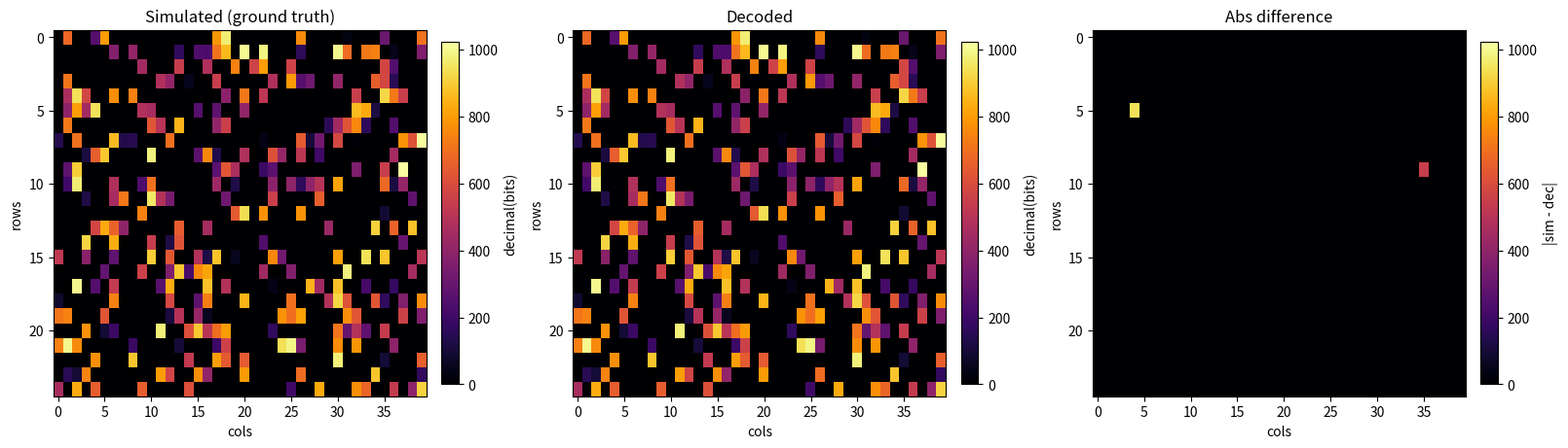

Generate this figure with matplotlib:
from dataclasses import dataclass
from collections import defaultdict, deque
from typing import Optional, List, Dict, Tuple
import numpy as np
import matplotlib.pyplot as plt
import time

@dataclass
class Pulse:
    start: int
    end: int
    length: int
    amp_sign: int
    peak_val: float

@dataclass
class DecodeInfo:
    node_id: int
    dimI: int
    bits: np.ndarray
    startLeadP: Pulse
    endLeadP: Pulse
    bitPulses: List[Pulse]

def main():
    fs        = 200e6
    amp       = 0.4
    num_bits  = 10
    num_nodes = 300
    n_dim     = 1000

    T_lead_us  = 0.05
    lead_samps = int(round(T_lead_us * 1e-6 * fs))
    T_comp_us  = 0.5
    comp_samps = int(round(T_comp_us * 1e-6 * fs))

    comp_tol = max(0, int(round(0.001 * comp_samps)))
    lead_tol = max(0, int(round(0.0001 * lead_samps)))

    spacing_ideal = n_dim * comp_samps
    spacing_tol   = int(round(0.005 * comp_samps))

    max_offset_us    = 5000
    max_offset_samps = int(round(max_offset_us * 1e-6 * fs))

    rng = np.random.default_rng()
    if num_nodes > n_dim:
        raise ValueError("节点数量不能大于维度")

    bits_cell: List[np.ndarray] = []
    dim_array = rng.permutation(n_dim) + 1
    frame_cell: List[np.ndarray] = []
    frame_len = np.zeros(num_nodes, dtype=np.int64)
    for i in range(num_nodes):
        bits_i = rng.integers(0, 2, size=(num_bits,), dtype=np.int8)
        bits_cell.append(bits_i)
        dimI = int(dim_array[i])
        w = build_one_node_frame_updated(bits_i, dimI, n_dim, comp_samps, lead_samps, amp)
        frame_cell.append(w)
        frame_len[i] = w.size

    big_len = int(frame_len.max()) + max_offset_samps + 1000
    wave_sub = np.zeros(big_len, dtype=np.float32)

    subset = rng.permutation(num_nodes)[:num_nodes]
    for idx in subset:
        w = frame_cell[idx]
        off = int(np.rint(max_offset_samps * rng.random()))
        wave_sub[off:off+w.size] += w

    T0 = time.perf_counter()
    decoded, pulses, leads, bitsPulses, bitGroups, stats, _rise_left, _fall_left = decode_all_nodes_fast_v2(
        wave_sub, fs, amp, num_bits, n_dim, comp_samps, lead_samps, comp_tol, lead_tol, spacing_ideal, spacing_tol
    )
    T1 = time.perf_counter()

    print(f"[Stats] events={stats['t_events']:.3f}s, group={stats['t_group']:.3f}s, leads={stats['t_leads']:.3f}s, total={T1-T0:.3f}s")
    print(f"[Counts] pulses={stats['n_pulses']}, leads={stats['n_leads']}, bits={stats['n_bits']}, groups={stats['n_groups']}, decoded={stats['n_decoded']}")

    diff = np.zeros(wave_sub.size + 1, dtype=np.float32)
    for rec in decoded:
        for p in [rec.startLeadP] + rec.bitPulses + [rec.endLeadP]:
            val = p.amp_sign * amp
            diff[p.start] += val
            diff[p.end + 1] -= val
    wave_recon = np.cumsum(diff[:-1])
    wave_resid = wave_sub - wave_recon

    subset_idx = subset
    total_bits = subset_idx.size * num_bits
    error_bits = 0
    used_dec = np.zeros(len(decoded), dtype=bool)

    print("===== 误码率评估：=====")
    for node_idx in subset_idx:
        realDim = int(dim_array[node_idx])
        realBits = bits_cell[node_idx]
        k = -1
        for j, rec in enumerate(decoded):
            if (not used_dec[j]) and rec.dimI == realDim:
                k = j; break
        if k < 0:
            error_bits += num_bits
        else:
            used_dec[k] = True
            decBits = decoded[k].bits
            nErr = int((realBits != decBits).sum())
            error_bits += nErr

    BER = error_bits / total_bits if total_bits > 0 else 0.0
    print(f"*** 统计 => error_bits={error_bits}, total_bits={total_bits}, BER={BER:.4g}")

    sim_heat, dec_heat, diff_heat, (rows, cols) = build_sensor_heatmaps(
        bits_cell=bits_cell,
        dim_array=dim_array,
        subset_idx=subset,
        decoded_info=decoded,
        num_bits=num_bits,
        n_dim=n_dim
    )
    plot_sensor_heatmaps(sim_heat, dec_heat, diff_heat, num_bits,
                         title_prefix=f"Array ({rows}x{cols}, n_dim={n_dim}, nodes={num_nodes})")

def build_one_node_frame_updated(bits: np.ndarray,
                                 dimI: int,
                                 n_dim: int,
                                 comp_samps: int,
                                 lead_samps: int,
                                 amp: float) -> np.ndarray:
    num_bits = bits.size
    if num_bits != 10:
        raise ValueError("假定每节点10比特。")
    bits_area_9_len = 9 * n_dim * comp_samps
    bit10_len       = dimI * comp_samps
    gap_len         = (dimI - 1) * comp_samps
    frame_len = lead_samps + bits_area_9_len + bit10_len + gap_len + lead_samps
    frame = np.zeros(frame_len, dtype=np.float32)

    pos = 0
    frame[pos:pos+lead_samps] = +amp
    pos += lead_samps

    offset_in_bit = (dimI - 1) * comp_samps
    for b in range(9):
        st = pos + offset_in_bit
        ed = st + comp_samps
        frame[st:ed] = (+amp if bits[b] == 1 else -amp)
        pos += n_dim * comp_samps

    st10 = pos + (dimI - 1) * comp_samps
    ed10 = st10 + comp_samps
    frame[st10:ed10] = (+amp if bits[9] == 1 else -amp)
    pos += bit10_len
    pos += gap_len

    frame[pos:pos+lead_samps] = +amp
    pos += lead_samps
    assert pos == frame_len
    return frame

def decode_all_nodes_fast_v2(wave: np.ndarray,
                             fs: float,
                             amp: float,
                             num_bits: int,
                             n_dim: int,
                             comp_samps: int,
                             lead_samps: int,
                             comp_tol: int,
                             lead_tol: int,
                             spacing_ideal: int,
                             spacing_tol: int,
                             ):
    wave = wave.astype(np.float32).ravel()

    t0 = time.perf_counter()
    pulses, _rise_left, _fall_left = detect_pulses_multiset(wave, amp, comp_samps, lead_samps, comp_tol, lead_tol)
    t1 = time.perf_counter()

    lead_tol = int(round(0.1 * lead_samps))
    leads: List[Pulse] = []
    bits:  List[Pulse] = []
    for p in pulses:
        if (p.amp_sign > 0) and (abs(p.length - lead_samps) <= lead_tol):
            leads.append(p)
        else:
            bits.append(p)

    bits.sort(key=lambda p: p.start)
    bit_groups, used_bits = group_bits_fast(bits, num_bits, spacing_ideal, spacing_tol)
    t2 = time.perf_counter()

    leads.sort(key=lambda p: p.start)
    lead_used = np.zeros(len(leads), dtype=bool)
    group_candidates: List[List[Tuple[int,int,int,int]]] = []

    for idxs in bit_groups:
        firstP = bits[idxs[0]]
        lastP  = bits[idxs[-1]]
        pairs = match_leads_min_diff(leads, lead_used, firstP.start, lastP.end)
        group_candidates.append(pairs)

    matched_groups = np.zeros(len(bit_groups), dtype=bool)
    decoded: List[DecodeInfo] = []

    for g, pairs in enumerate(group_candidates):
        if matched_groups[g]: continue
        if len(pairs) == 1:
            s_idx, e_idx, dist1, _dist2 = pairs[0]
            if (not lead_used[s_idx]) and (not lead_used[e_idx]):
                lead_used[s_idx] = True
                lead_used[e_idx] = True
                dimI_approx = int(np.clip(int(round(dist1 / comp_samps)) + 1, 1, n_dim))
                groupP = [bits[k] for k in bit_groups[g]]
                bits_dec = np.array([1 if p.amp_sign > 0 else 0 for p in groupP], dtype=np.int8)
                info = DecodeInfo(node_id=g+1, dimI=dimI_approx, bits=bits_dec,
                                  startLeadP=leads[s_idx], endLeadP=leads[e_idx], bitPulses=groupP)
                decoded.append(info)
                matched_groups[g] = True

    changed = True
    while changed:
        changed = False
        for g, pairs in enumerate(group_candidates):
            if matched_groups[g] or not pairs: continue
            valid = [(s,e,d1,d2) for (s,e,d1,d2) in pairs if (not lead_used[s]) and (not lead_used[e])]
            group_candidates[g] = valid
            if len(valid) == 1:
                s_idx, e_idx, dist1, _dist2 = valid[0]
                if (not lead_used[s_idx]) and (not lead_used[e_idx]):
                    lead_used[s_idx] = True
                    lead_used[e_idx] = True
                    dimI_approx = int(np.clip(int(round(dist1 / comp_samps)) + 1, 1, n_dim))
                    groupP = [bits[k] for k in bit_groups[g]]
                    bits_dec = np.array([1 if p.amp_sign > 0 else 0 for p in groupP], dtype=np.int8)
                    info = DecodeInfo(node_id=g+1, dimI=dimI_approx, bits=bits_dec,
                                      startLeadP=leads[s_idx], endLeadP=leads[e_idx], bitPulses=groupP)
                    decoded.append(info)
                    matched_groups[g] = True
                    changed = True

    t3 = time.perf_counter()
    stats = dict(
        t_events=t1-t0,
        t_group=t2-t1,
        t_leads=t3-t2,
        n_pulses=len(pulses),
        n_leads=len(leads),
        n_bits=len(bits),
        n_groups=len(bit_groups),
        n_decoded=len(decoded),
    )
    return decoded, pulses, leads, bits, bit_groups, stats, _rise_left, _fall_left

def detect_pulses_multiset(signal: np.ndarray,
                           amp_base: float,
                           comp_samps: int,
                           lead_samps: int,
                           comp_tol: int,
                           lead_tol: int,
                           ) -> Tuple[List[Pulse], Dict[int,int], Dict[int,int]]:

    total_tol = max(comp_tol, lead_tol)

    POS_SINGLE = [(lead_samps, 'L', lead_tol),
                  (comp_samps, 'C', comp_tol)]
    POS_COMPOSITE = [(comp_samps + lead_samps, 'CL', total_tol),
                     (2 * comp_samps, 'CC', comp_tol),
                     (2 * lead_samps, 'LL', lead_tol)]

    NEG_SINGLE = [(comp_samps, 'NC', comp_tol)]
    NEG_COMPOSITE = [(comp_samps - lead_samps, 'NCL', total_tol),
                     (2 * comp_samps, 'NCC', comp_tol)]

    c = np.rint(signal / amp_base).astype(np.int16)
    delta = np.diff(c)
    idx = np.nonzero(delta != 0)[0]

    rise_nodes: List[int] = []
    fall_nodes: List[int] = []
    for i in idx:
        pos = i + 1
        dv = int(delta[i])
        if dv > 0:
            rise_nodes.extend([pos] * dv)
        else:
            fall_nodes.extend([pos] * (-dv))

    nL = len(rise_nodes)
    nR = len(fall_nodes)

    fall_pos2idxs: Dict[int, List[int]] = defaultdict(list)
    for j, fpos in enumerate(fall_nodes):
        fall_pos2idxs[fpos].append(j)

    rise_pos2idxs: Dict[int, List[int]] = defaultdict(list)
    for iL, rpos in enumerate(rise_nodes):
        rise_pos2idxs[rpos].append(iL)

    adjacency: List[List[Tuple[int, str]]] = [[] for _ in range(nL)]

    def add_targets_for_length(iL: int, base_pos: int, length: int, tol: int, tag: str):

        for dt in range(-tol, tol + 1):
            tpos = base_pos + length + dt
            lst = fall_pos2idxs.get(tpos)
            if lst:

                adjacency[iL].extend((j, tag) for j in lst)

    for iL, rpos in enumerate(rise_nodes):

        for L, tag, tol in POS_SINGLE:
            add_targets_for_length(iL, rpos, +L, tol, tag)

        for L, tag, tol in POS_COMPOSITE:
            add_targets_for_length(iL, rpos, +L, tol, tag)

        for L, tag, tol in NEG_SINGLE:
            add_targets_for_length(iL, rpos, -L, tol, tag)

        for L, tag, tol in NEG_COMPOSITE:
            add_targets_for_length(iL, rpos, -(L), tol, tag)

    NIL = -1
    pairU = np.full(nL, NIL, dtype=np.int32)
    pairV = np.full(nR, NIL, dtype=np.int32)
    dist  = np.zeros(nL, dtype=np.int32)

    adj_idx: List[List[int]] = [[] for _ in range(nL)]
    adj_tag: List[List[str]] = [[] for _ in range(nL)]
    for i in range(nL):
        if adjacency[i]:
            js, ts = zip(*adjacency[i])
            adj_idx[i] = list(js)
            adj_tag[i] = list(ts)

    def bfs() -> bool:
        q = deque()
        for u in range(nL):
            if pairU[u] == NIL:
                dist[u] = 0
                q.append(u)
            else:
                dist[u] = 1_000_000_000
        found_augment = False
        while q:
            u = q.popleft()
            for v in adj_idx[u]:
                pu = pairV[v]
                if pu == NIL:
                    found_augment = True
                else:
                    if dist[pu] == 1_000_000_000:
                        dist[pu] = dist[u] + 1
                        q.append(pu)
        return found_augment

    def dfs(u: int) -> bool:
        for k, v in enumerate(adj_idx[u]):
            pu = pairV[v]
            if pu == NIL or (dist[pu] == dist[u] + 1 and dfs(pu)):
                pairU[u] = v
                pairV[v] = u
                return True
        dist[u] = 1_000_000_000
        return False

    while bfs():
        for u in range(nL):
            if pairU[u] == NIL:
                dfs(u)

    pulses: List[Pulse] = []

    TAG_PRI = {'C': 3, 'L': 2, 'NC': 3, 'CL': 1, 'CC': 1, 'LL': 1, 'NCL': 1, 'NCC': 1}
    for u, v in enumerate(pairU):
        if v == NIL:
            continue
        rpos = rise_nodes[u]
        fpos = fall_nodes[v]

        chosen_tag = None
        best_pri = -1
        for jj, vv in enumerate(adj_idx[u]):
            if vv == v:
                tg = adj_tag[u][jj]
                pri = TAG_PRI.get(tg, 0)
                if pri > best_pri:
                    best_pri = pri
                    chosen_tag = tg

        if fpos >= rpos:

            diff = fpos - rpos
            if chosen_tag == 'L':
                pulses.append(Pulse(rpos, rpos + lead_samps - 1, lead_samps, +1, amp_base))
            elif chosen_tag == 'C':
                pulses.append(Pulse(rpos, rpos + comp_samps - 1, comp_samps, +1, amp_base))
            elif chosen_tag == 'CL':
                pulses.append(Pulse(rpos, rpos + comp_samps - 1, comp_samps, +1, amp_base))
                pulses.append(Pulse(rpos + comp_samps, rpos + comp_samps + lead_samps - 1, lead_samps, +1, amp_base))
            elif chosen_tag == 'CC':
                pulses.append(Pulse(rpos, rpos + comp_samps - 1, comp_samps, +1, amp_base))
                pulses.append(Pulse(rpos + comp_samps, rpos + 2*comp_samps - 1, comp_samps, +1, amp_base))
            elif chosen_tag == 'LL':
                pulses.append(Pulse(rpos, rpos + lead_samps - 1, lead_samps, +1, amp_base))
                pulses.append(Pulse(rpos + lead_samps, rpos + 2*lead_samps - 1, lead_samps, +1, amp_base))
            else:

                if abs(diff - lead_samps) <= lead_tol:
                    pulses.append(Pulse(rpos, rpos + lead_samps - 1, lead_samps, +1, amp_base))
                elif abs(diff - comp_samps) <= comp_tol:
                    pulses.append(Pulse(rpos, rpos + comp_samps - 1, comp_samps, +1, amp_base))
        else:

            diff = rpos - fpos
            if chosen_tag == 'NC':
                pulses.append(Pulse(fpos, fpos + comp_samps - 1, comp_samps, -1, amp_base))
            elif chosen_tag == 'NCL':
                pulses.append(Pulse(fpos, fpos + comp_samps - 1, comp_samps, -1, amp_base))
                start_lead = rpos
                pulses.append(Pulse(start_lead, start_lead + lead_samps - 1, lead_samps, +1, amp_base))
            elif chosen_tag == 'NCC':
                pulses.append(Pulse(fpos, fpos + comp_samps - 1, comp_samps, -1, amp_base))
                pulses.append(Pulse(fpos + comp_samps, fpos + 2 * comp_samps - 1, comp_samps, -1, amp_base))
            else:

                if abs(diff - comp_samps) <= comp_tol:
                    pulses.append(Pulse(fpos, fpos + comp_samps - 1, comp_samps, -1, amp_base))

    pulses.sort(key=lambda p: p.start)

    used_r = np.zeros(nL, dtype=bool); used_r[pairU != NIL] = True
    used_f = np.zeros(nR, dtype=bool); used_f[pairV != NIL] = True
    rise_left: Dict[int,int] = defaultdict(int)
    fall_left: Dict[int,int] = defaultdict(int)
    for i, rpos in enumerate(rise_nodes):
        if not used_r[i]:
            rise_left[rpos] += 1
    for j, fpos in enumerate(fall_nodes):
        if not used_f[j]:
            fall_left[fpos] += 1

    return pulses, dict(rise_left), dict(fall_left)

def group_bits_fast(bits_pulses: List[Pulse],
                    num_bits: int,
                    spacing_ideal: int,
                    spacing_tol: int) -> Tuple[List[List[int]], np.ndarray]:

    n = len(bits_pulses)
    used = np.zeros(n, dtype=bool)

    starts = np.array([p.start for p in bits_pulses], dtype=np.int64)
    start_map: Dict[int, List[int]] = {}
    for idx, s in enumerate(starts):
        start_map.setdefault(s, []).append(idx)

    bit_groups: List[List[int]] = []

    order = np.argsort(starts)
    for i in order:
        if used[i]:
            continue

        s0 = starts[i]

        target1 = s0 + spacing_ideal
        second_candidates: List[Tuple[int, int]] = []

        for dt in range(-spacing_tol, spacing_tol + 1):
            cand_list = start_map.get(target1 + dt)
            if not cand_list:
                continue
            for j in cand_list:
                if j == i or used[j]:
                    continue
                s1 = starts[j]
                abs_err = abs((s1 - s0) - spacing_ideal)
                second_candidates.append((j, abs_err))

        if not second_candidates:
            continue

        second_candidates.sort(key=lambda x: x[1])

        grouped = False
        for j1, _ in second_candidates:
            if used[j1]:
                continue

            s1 = starts[j1]
            d = s1 - s0
            if d <= 0:
                continue

            group = [i, j1]
            ok = True

            for b in range(2, num_bits):
                target = s1 + (b - 1) * d
                matched_j = -1

                for dt in range(-spacing_tol, spacing_tol + 1):
                    cand_list = start_map.get(target + dt)
                    if not cand_list:
                        continue
                    for j in cand_list:
                        if (not used[j]) and (j not in group):
                            matched_j = j
                            break
                    if matched_j >= 0:
                        break

                if matched_j < 0:
                    ok = False
                    break
                group.append(matched_j)

            if ok and len(group) == num_bits:
                used[group] = True
                bit_groups.append(group)
                grouped = True
                break

    return bit_groups, used

def match_leads_min_diff(leads: List[Pulse],
                         lead_used: np.ndarray,
                         first_start: int,
                         last_end: int) -> List[Tuple[int,int,int,int]]:

    start_cands_idx = []
    start_cands_val = []
    end_cands_idx = []
    end_cands_val = []

    for i, L in enumerate(leads):
        if lead_used[i]:
            continue
        L_end = L.start + L.length - 1
        if L_end < first_start:
            start_cands_idx.append(i)
            start_cands_val.append(first_start - L_end)
        elif L.start > last_end:
            end_cands_idx.append(i)
            end_cands_val.append(L.start - last_end)

    if not start_cands_idx or not end_cands_idx:
        return []

    A = np.array(start_cands_val, dtype=np.int64)
    B = np.array(end_cands_val, dtype=np.int64)

    a_order = np.argsort(A); A = A[a_order]; start_idx_sorted = [start_cands_idx[k] for k in a_order]
    b_order = np.argsort(B); B = B[b_order]; end_idx_sorted   = [end_cands_idx[k] for k in b_order]

    i = j = 0
    best = 1 << 60
    pairs: List[Tuple[int,int,int,int]] = []

    while i < len(A) and j < len(B):
        d = abs(int(A[i]) - int(B[j]))
        if d < best:
            best = d
            pairs = [(start_idx_sorted[i], end_idx_sorted[j], int(A[i]), int(B[j]))]
        elif d == best:
            pairs.append((start_idx_sorted[i], end_idx_sorted[j], int(A[i]), int(B[j])))

        if A[i] < B[j]:
            i += 1
        elif A[i] > B[j]:
            j += 1
        else:

            i += 1; j += 1

    return pairs

def _best_grid(n: int) -> Tuple[int, int]:
    r = int(np.floor(np.sqrt(n)))
    while r > 1 and (n % r != 0):
        r -= 1
    if r <= 1:
        return 1, n
    return r, n // r

def _bits_to_int(bits: np.ndarray) -> int:

    w = (1 << np.arange(bits.size-1, -1, -1, dtype=np.int64))
    return int(np.dot(bits.astype(np.int64), w))

def build_sensor_heatmaps(bits_cell: List[np.ndarray],
                          dim_array: np.ndarray,
                          subset_idx: np.ndarray,
                          decoded_info: List[DecodeInfo],
                          num_bits: int,
                          n_dim: int
                          ) -> Tuple[np.ndarray, np.ndarray, np.ndarray, Tuple[int,int]]:
    rows, cols = _best_grid(n_dim)

    sim_1d = np.zeros(n_dim, dtype=np.float32)
    dec_1d = np.zeros(n_dim, dtype=np.float32)

    for node_idx in subset_idx:
        dimI = int(dim_array[node_idx])
        pos = dimI - 1
        val = _bits_to_int(bits_cell[node_idx])
        sim_1d[pos] = val

    for rec in decoded_info:
        pos = int(rec.dimI) - 1
        if 0 <= pos < n_dim:
            dec_1d[pos] = _bits_to_int(rec.bits)

    sim = sim_1d.reshape(rows, cols)
    dec = dec_1d.reshape(rows, cols)

    diff = np.abs(sim - dec).astype(sim.dtype, copy=False)

    return sim, dec, diff, (rows, cols)

def plot_sensor_heatmaps(sim: np.ndarray,
                         dec: np.ndarray,
                         diff: np.ndarray,
                         num_bits: int,
                         title_prefix: str = "Sensor-array heatmaps"):
    vmax = float((1 << num_bits) - 1)

    fig, axes = plt.subplots(1, 3, figsize=(16, 4.5), constrained_layout=True)
    im0 = axes[0].imshow(sim, vmin=0, vmax=vmax, cmap='inferno', origin='upper', aspect='auto')
    axes[0].set_title("Simulated (ground truth)")
    axes[0].set_xlabel("cols"); axes[0].set_ylabel("rows")
    fig.colorbar(im0, ax=axes[0], fraction=0.046, pad=0.04, label="decimal(bits)")

    im1 = axes[1].imshow(dec, vmin=0, vmax=vmax, cmap='inferno', origin='upper', aspect='auto')
    axes[1].set_title("Decoded")
    axes[1].set_xlabel("cols"); axes[1].set_ylabel("rows")
    fig.colorbar(im1, ax=axes[1], fraction=0.046, pad=0.04, label="decimal(bits)")

    im2 = axes[2].imshow(diff, vmin=0, vmax=vmax, cmap='inferno', origin='upper', aspect='auto')
    axes[2].set_title("Abs difference")
    axes[2].set_xlabel("cols"); axes[2].set_ylabel("rows")
    fig.colorbar(im2, ax=axes[2], fraction=0.046, pad=0.04, label="|sim - dec|")

    plt.show()

def signal_power(x: np.ndarray) -> float:
    if x.size == 0:
        return 0.0

    return float(np.mean(x.astype(np.float64)**2))

def add_awgn(
    x: np.ndarray,
    snr_db: Optional[float] = None,
    snr_linear: Optional[float] = None,
    rng: Optional[np.random.Generator] = None,
    dtype=np.float32
) -> Tuple[np.ndarray, float, float]:
    assert (snr_db is not None) ^ (snr_linear is not None), "snr_db 与 snr_linear 二选一"
    if rng is None:
        rng = np.random.default_rng()

    x = np.asarray(x)
    Ps = signal_power(x)
    if Ps <= 0:

        sigma = 1.0
        noise = rng.normal(0.0, sigma, size=x.shape)
        y = (x.astype(np.float64) + noise).astype(dtype)

        return y, float("-inf"), sigma

    SNR_lin = snr_linear if snr_linear is not None else (10.0 ** (snr_db / 10.0))
    Pn = Ps / SNR_lin
    sigma = np.sqrt(Pn)

    noise = rng.normal(0.0, sigma, size=x.shape)
    y = (x.astype(np.float64) + noise).astype(dtype)

    Pn_meas = signal_power(y.astype(np.float64) - x.astype(np.float64))
    Ps_meas = signal_power(x.astype(np.float64))
    actual_snr_lin = Ps_meas / max(Pn_meas, 1e-30)
    actual_snr_db = 10.0 * np.log10(actual_snr_lin)
    return y, actual_snr_db, sigma

if __name__ == "__main__":
    main()
